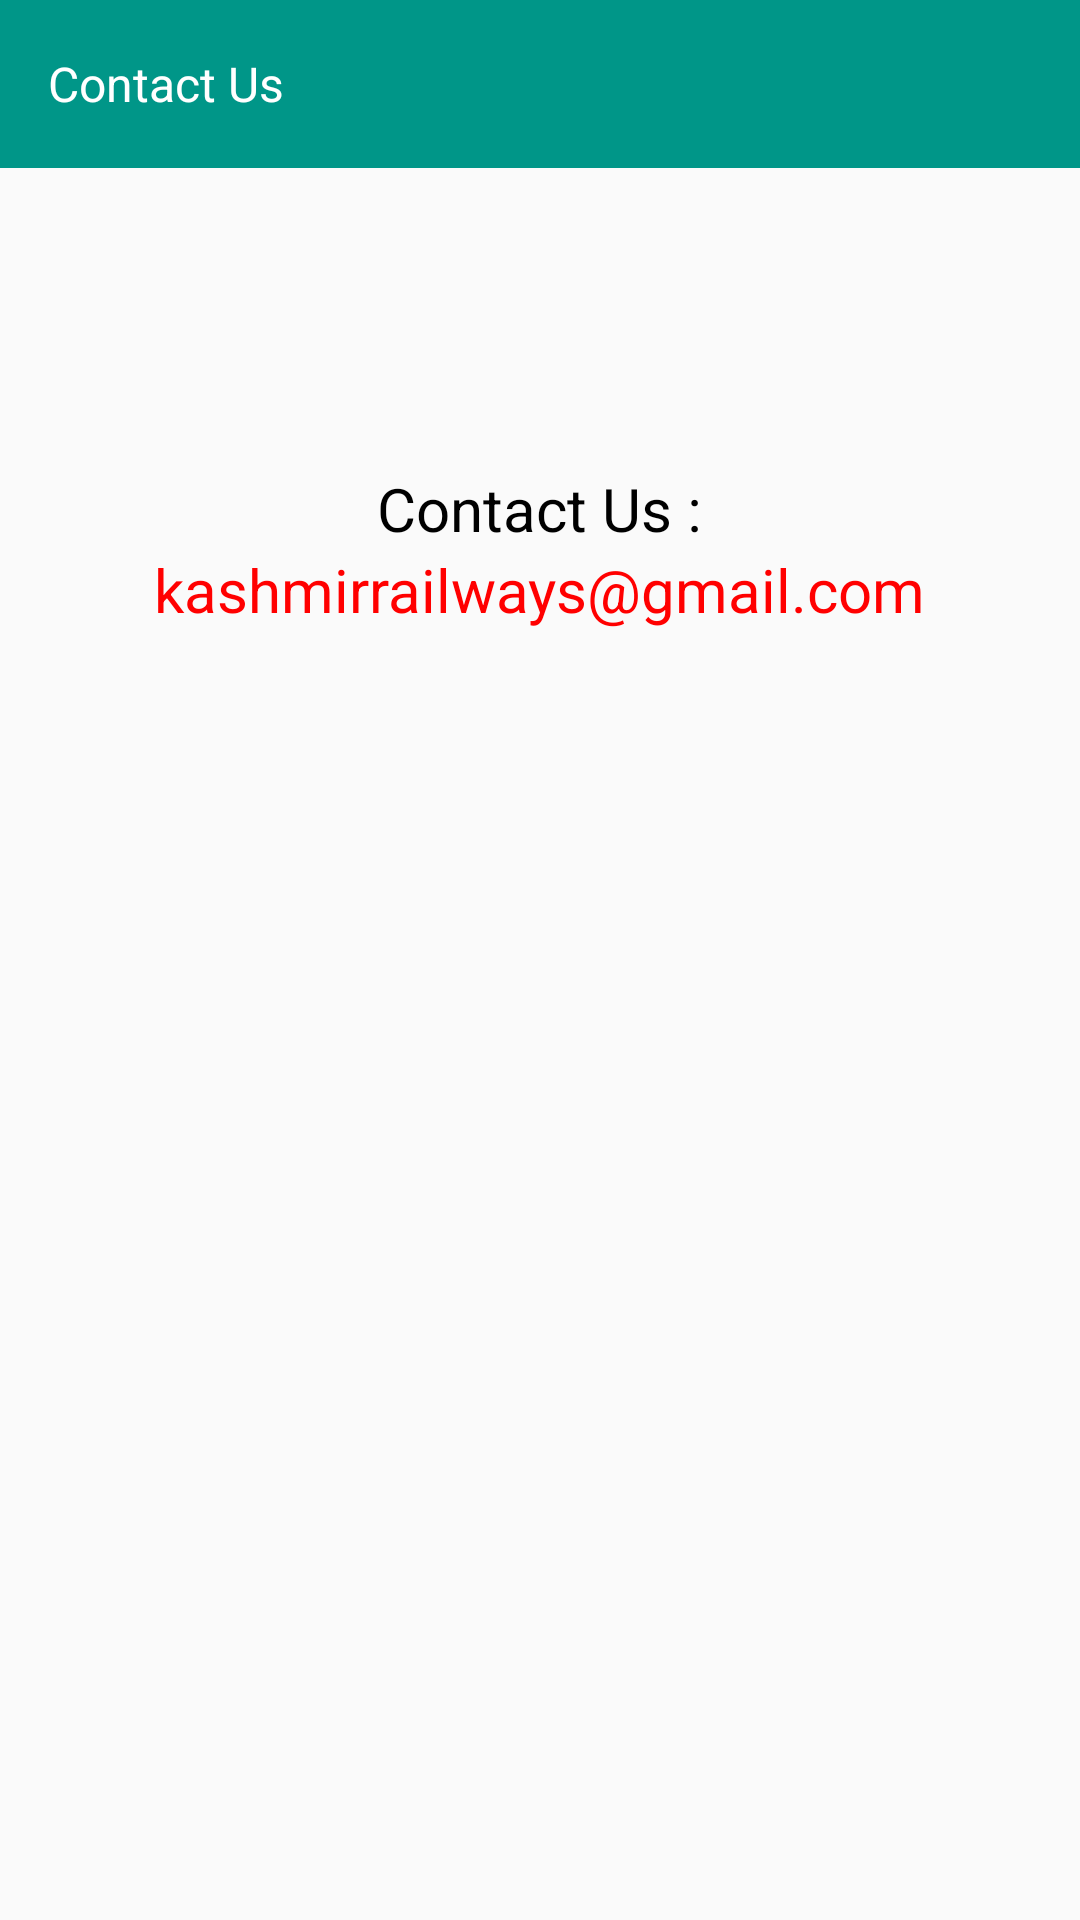

Here is an Android app screen rendered from its layout file. Give the layout XML and the strings, colors and styles it references.
<!-- AndroidManifest.xml: application theme AppTheme -->
<!-- res/layout/activity_contact_us.xml -->
<?xml version="1.0" encoding="utf-8"?>
<LinearLayout xmlns:android="http://schemas.android.com/apk/res/android"
    xmlns:app="http://schemas.android.com/apk/res-auto"
    xmlns:tools="http://schemas.android.com/tools"
    android:layout_width="match_parent"
    android:layout_height="match_parent"
    android:orientation="vertical"
    tools:context="limited.it.planet.traintimingapp.activity.ContactUsActivity">
    <android.support.design.widget.AppBarLayout
        android:layout_width="match_parent"
        android:layout_height="wrap_content"
        android:theme="@style/AppTheme.AppBarOverlay">

        <android.support.v7.widget.Toolbar
            android:id="@+id/toolbar_contact_us"
            android:layout_width="match_parent"
            android:layout_height="?attr/actionBarSize"
            android:background="?attr/colorPrimary"
            app:popupTheme="@style/AppTheme.PopupOverlay"
            >
            <RelativeLayout
                android:layout_width="match_parent"
                android:layout_height="wrap_content"
                >
                
                
                
                
                
                
                <TextView
                    android:id="@+id/txv_head"
                    android:layout_width="wrap_content"
                    android:layout_height="wrap_content"
                    android:text="Contact Us"
                    android:textSize="16dp"
                    android:layout_marginRight="20dp"
                    android:textColor="#ffffff"
                    />

            </RelativeLayout>
        </android.support.v7.widget.Toolbar>

    </android.support.design.widget.AppBarLayout>

        <LinearLayout
            android:layout_width="wrap_content"
            android:layout_height="wrap_content"
            android:orientation="vertical"
            android:layout_gravity="center"
            android:layout_marginTop="100dp"
            >
            <TextView
                android:id="@+id/txv_contact_head"
                android:layout_width="wrap_content"
                android:layout_height="wrap_content"
                android:text="Contact Us :"
                android:layout_gravity="center"
                android:textColor="#000000"
                android:textSize="20dp"
                />
            <TextView
                android:id="@+id/txv_contact_us"
                android:layout_width="wrap_content"
                android:layout_height="wrap_content"
                android:text="kashmirrailways@gmail.com"
                android:layout_gravity="center"
                android:textColor="	#FF0000"
                android:textSize="20dp"
                />

        </LinearLayout>




</LinearLayout>
<!-- resources referenced by this layout -->
<resources>
  <style name="AppTheme.AppBarOverlay" parent="ThemeOverlay.AppCompat.Dark.ActionBar" />
  <style name="AppTheme.PopupOverlay" parent="ThemeOverlay.AppCompat.Light" />
  <style name="AppTheme" parent="Theme.AppCompat" />
  <style name="Theme.AppCompat" parent="Theme.AppCompat.Light.NoActionBar">
  
          <item name="windowActionModeOverlay">true</item>
          <item name="colorPrimary">@color/colorPrimary</item>
          <item name="colorPrimaryDark">@color/colorPrimaryDark</item>
  
      </style>
  <color name="colorPrimary">#009688</color>
  <color name="colorPrimaryDark">#303F9F</color>
</resources>
